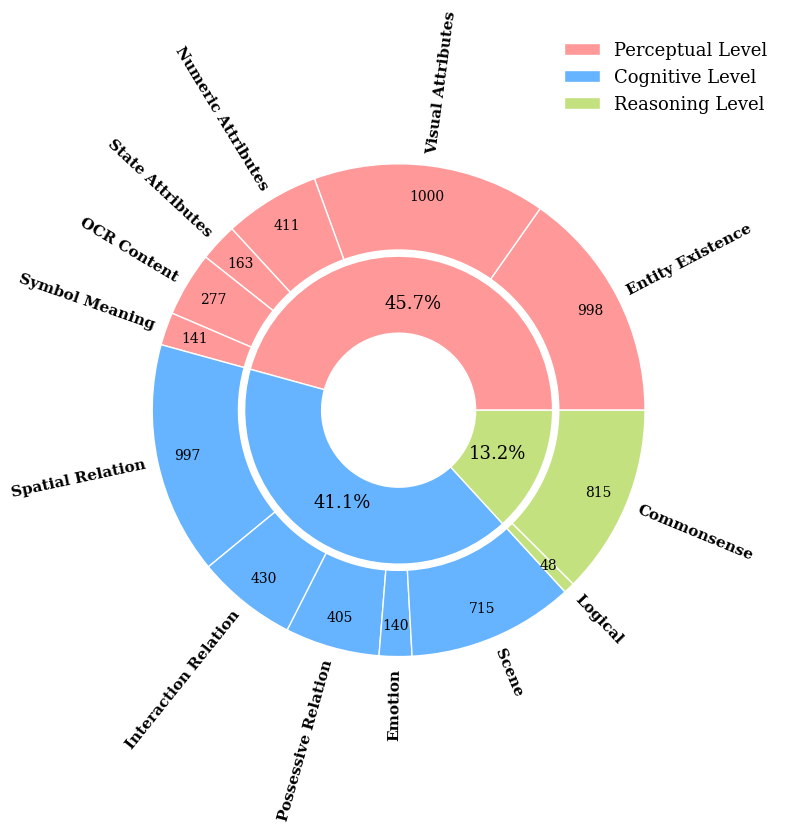

The script that saved this image:
import matplotlib.pyplot as plt
import numpy as np
from matplotlib.patches import Circle

categories = {
    "Perceptual Level": {"value": 2990, "percent": 45.7,
                         "sub": {
                             "Entity Existence": 998,
                             "Visual Attributes": 1000,
                             "Numeric Attributes": 411,
                             "State Attributes": 163,
                             "OCR Content": 277,
                             "Symbol Meaning": 141
                         }},
    "Cognitive Level": {"value": 2687, "percent": 41.1,
                        "sub": {
                            "Spatial Relation": 997,
                            "Interaction Relation": 430,
                            "Possessive Relation": 405,
                            "Emotion": 140,
                            "Scene": 715
                        }},
    "Reasoning Level": {"value": 863, "percent": 13.2,
                        "sub": {
                            "Logical": 48,
                            "Commonsense": 815
                        }}
}

parent_colors = ['#ff9999', '#66b3ff', '#c4e17f']

# --- 数据准备 ---
inner_sizes, inner_colors = [], []
outer_labels, outer_sizes, outer_colors = [], [], []

for i, (cat, data) in enumerate(categories.items()):
    inner_sizes.append(data["value"])
    inner_colors.append(parent_colors[i])
    for sub, val in data["sub"].items():
        outer_labels.append(sub)
        outer_sizes.append(val)
        outer_colors.append(parent_colors[i])

fig, ax = plt.subplots(figsize=(10, 10))

# --- 内圈，只显示颜色弧段，整体缩小 ---
wedges1, _ = ax.pie(
    inner_sizes,
    radius=0.5,  # 内环半径缩小
    colors=inner_colors,
    wedgeprops=dict(width=0.25, edgecolor='w')  # 保持小间隙
)

# --- 外圈 ---
wedges2, _ = ax.pie(
    outer_sizes,
    radius=0.8,  # 外环半径缩小
    colors=outer_colors,
    wedgeprops=dict(width=0.28, edgecolor='w', linewidth=1)
)

# --- 字体配置 ---
font_dict = {"family": "DejaVu Serif", "size": 11}

# --- 外圈标签 ---
for i, w in enumerate(wedges2):
    ang = (w.theta2 + w.theta1) / 2
    rad = np.deg2rad(ang)
    text = outer_labels[i]

    if 90 < ang < 270:
        rotation = ang - 180
        ha = 'right'
    else:
        rotation = ang
        ha = 'left'

    r = 0.84  # 标签靠近圆环
    x = r * np.cos(rad)
    y = r * np.sin(rad)
    ax.text(x, y, text, rotation=rotation, rotation_mode='anchor',
            ha=ha, fontweight='bold',va='center', **font_dict)

# --- 外圈数值 ---
for i, w in enumerate(wedges2):
    ang = (w.theta2 + w.theta1) / 2
    x = np.cos(np.deg2rad(ang)) * 0.70  # 数值位置调整
    y = np.sin(np.deg2rad(ang)) * 0.70
    ax.text(x, y, str(outer_sizes[i]), ha='center', va='center',
            fontsize=10, fontname="DejaVu Serif")

# --- 内圈百分比放在弧段中心 ---
for i, w in enumerate(wedges1):
    ang_center = (w.theta1 + w.theta2) / 2
    radius = 0.35  # 内圈中心半径调整
    x = radius * np.cos(np.deg2rad(ang_center))
    y = radius * np.sin(np.deg2rad(ang_center))
    percent = categories[list(categories.keys())[i]]['percent']
    ax.text(x, y, f"{percent}%", ha='center', va='center',
            fontsize=13, fontname="DejaVu Serif")

# --- 自定义图例，颜色为圆形，字体统一，放大图例 ---
legend_handles = []
for i, cat in enumerate(categories.keys()):
    legend_handles.append(Circle((0,0), radius=0.15, facecolor=parent_colors[i], edgecolor='w'))  # 圆形变大

ax.legend(handles=legend_handles, labels=list(categories.keys()),
          loc='upper right', frameon=False, prop={"family":"DejaVu Serif", "size":13})

ax.set(aspect="equal")
ax.axis('off')

plt.savefig("dataset.pdf", bbox_inches='tight')
plt.show()
